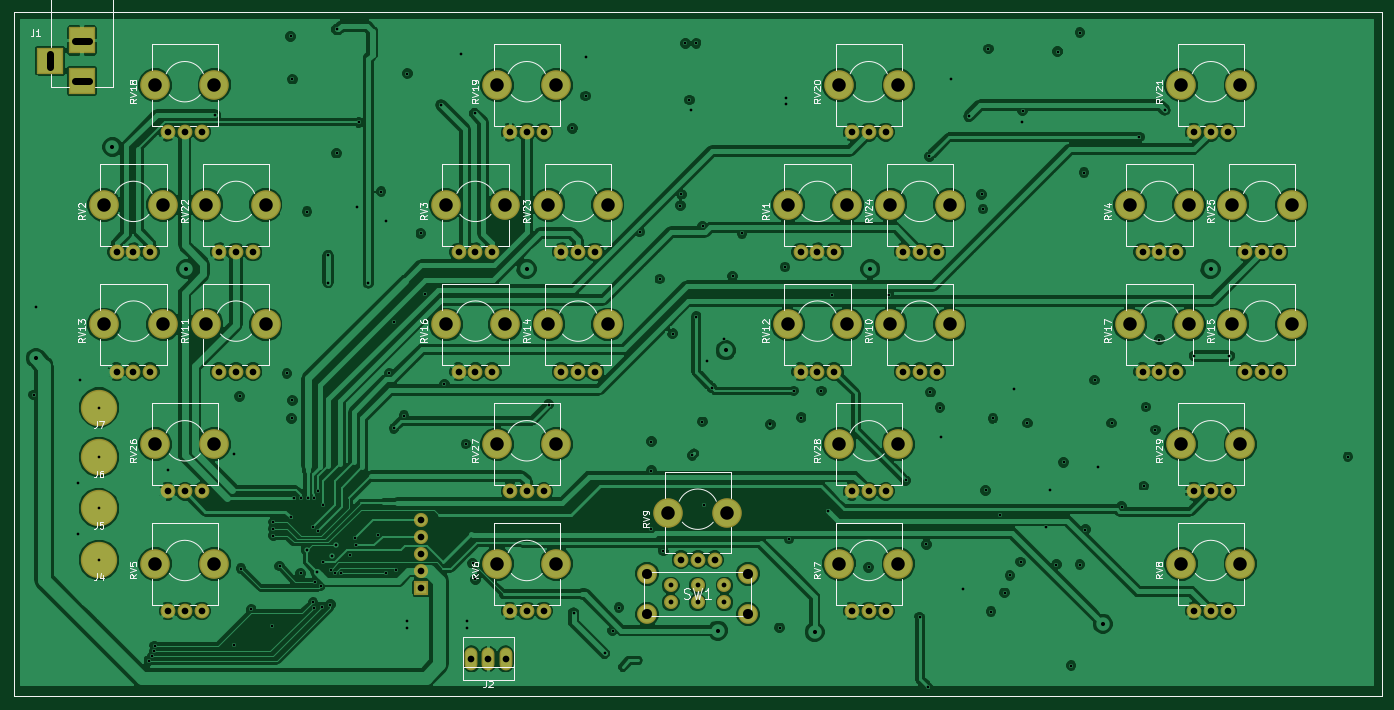
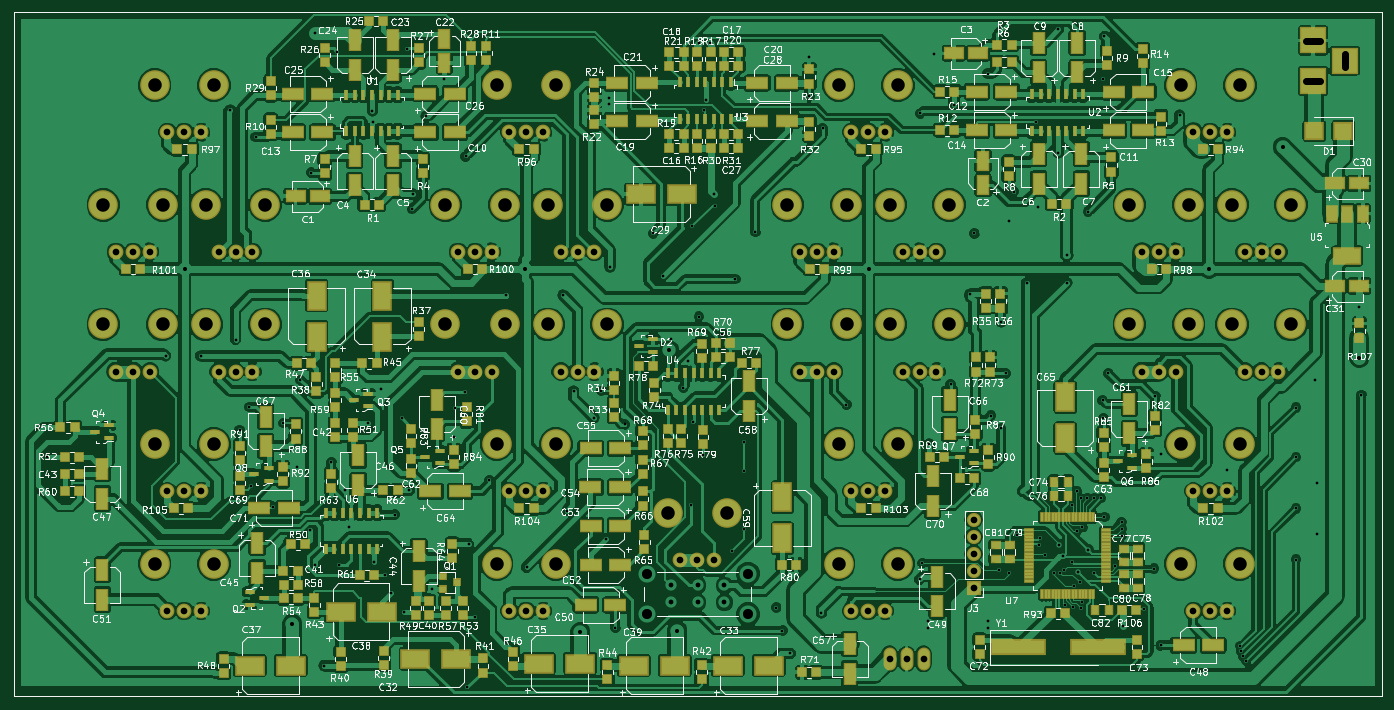
Circuit board: 11 layer files. Board 203.2 x 101.6 mm.
- bottom_copper: synth_psoc-B.Cu.gbr (505784 bytes)
- bottom_mask: synth_psoc-B.Mask.gbr (19087 bytes)
- bottom_silk: synth_psoc-B.SilkS.gbr (257790 bytes)
- outline: synth_psoc-Edge.Cuts.gbr (639 bytes)
- top_copper: synth_psoc-F.Cu.gbr (270585 bytes)
- top_mask: synth_psoc-F.Mask.gbr (5331 bytes)
- top_silk: synth_psoc-F.SilkS.gbr (48366 bytes)
- inner_copper: synth_psoc-In1.Cu.gbr (274801 bytes)
- inner_copper: synth_psoc-In2.Cu.gbr (283300 bytes)
- drill: synth_psoc-NPTH.drl (1070 bytes)
- drill: synth_psoc.drl (4370 bytes)

=== bottom_copper: synth_psoc-B.Cu.gbr (505784 bytes, source omitted) ===
=== bottom_mask: synth_psoc-B.Mask.gbr (19087 bytes, source omitted) ===
=== bottom_silk: synth_psoc-B.SilkS.gbr (257790 bytes, source omitted) ===
=== outline: synth_psoc-Edge.Cuts.gbr ===
%TF.GenerationSoftware,KiCad,Pcbnew,4.0.7*%
%TF.CreationDate,2019-01-17T01:04:15-05:00*%
%TF.ProjectId,synth_psoc,73796E74685F70736F632E6B69636164,rev?*%
%TF.FileFunction,Profile,NP*%
%FSLAX46Y46*%
G04 Gerber Fmt 4.6, Leading zero omitted, Abs format (unit mm)*
G04 Created by KiCad (PCBNEW 4.0.7) date 01/17/19 01:04:15*
%MOMM*%
%LPD*%
G01*
G04 APERTURE LIST*
%ADD10C,0.150000*%
G04 APERTURE END LIST*
D10*
X203200000Y0D02*
X101600000Y0D01*
X203200000Y-101600000D02*
X203200000Y0D01*
X101600000Y-101600000D02*
X203200000Y-101600000D01*
X101600000Y0D02*
X0Y0D01*
X0Y-101600000D02*
X101600000Y-101600000D01*
X0Y0D02*
X0Y-101600000D01*
M02*

=== top_copper: synth_psoc-F.Cu.gbr (270585 bytes, source omitted) ===
=== top_mask: synth_psoc-F.Mask.gbr ===
%TF.GenerationSoftware,KiCad,Pcbnew,4.0.7*%
%TF.CreationDate,2019-01-17T01:04:15-05:00*%
%TF.ProjectId,synth_psoc,73796E74685F70736F632E6B69636164,rev?*%
%TF.FileFunction,Soldermask,Top*%
%FSLAX46Y46*%
G04 Gerber Fmt 4.6, Leading zero omitted, Abs format (unit mm)*
G04 Created by KiCad (PCBNEW 4.0.7) date 01/17/19 01:04:15*
%MOMM*%
%LPD*%
G01*
G04 APERTURE LIST*
%ADD10C,0.150000*%
%ADD11R,3.900000X3.900000*%
%ADD12O,1.910000X3.410000*%
%ADD13R,2.100000X2.100000*%
%ADD14O,2.100000X2.100000*%
%ADD15C,2.200000*%
%ADD16C,4.400000*%
%ADD17C,2.076400*%
%ADD18C,2.940000*%
%ADD19C,5.400000*%
G04 APERTURE END LIST*
D10*
X203200000Y0D02*
X101600000Y0D01*
X203200000Y-101600000D02*
X203200000Y0D01*
X101600000Y-101600000D02*
X203200000Y-101600000D01*
X101600000Y0D02*
X0Y0D01*
X0Y-101600000D02*
X101600000Y-101600000D01*
X0Y0D02*
X0Y-101600000D01*
D11*
X10160000Y-10160000D03*
X10160000Y-4160000D03*
X5460000Y-7160000D03*
D12*
X73080000Y-96000000D03*
X70540000Y-96000000D03*
X68000000Y-96000000D03*
D13*
X60579000Y-85471000D03*
D14*
X60579000Y-82931000D03*
X60579000Y-80391000D03*
X60579000Y-77851000D03*
X60579000Y-75311000D03*
D15*
X116920000Y-35560000D03*
X119420000Y-35560000D03*
X121920000Y-35560000D03*
D16*
X115020000Y-28560000D03*
X123820000Y-28560000D03*
D15*
X15320000Y-35560000D03*
X17820000Y-35560000D03*
X20320000Y-35560000D03*
D16*
X13420000Y-28560000D03*
X22220000Y-28560000D03*
D15*
X66120000Y-35560000D03*
X68620000Y-35560000D03*
X71120000Y-35560000D03*
D16*
X64220000Y-28560000D03*
X73020000Y-28560000D03*
D15*
X167720000Y-35560000D03*
X170220000Y-35560000D03*
X172720000Y-35560000D03*
D16*
X165820000Y-28560000D03*
X174620000Y-28560000D03*
D15*
X22940000Y-88900000D03*
X25440000Y-88900000D03*
X27940000Y-88900000D03*
D16*
X21040000Y-81900000D03*
X29840000Y-81900000D03*
D15*
X73740000Y-88900000D03*
X76240000Y-88900000D03*
X78740000Y-88900000D03*
D16*
X71840000Y-81900000D03*
X80640000Y-81900000D03*
D15*
X124540000Y-88900000D03*
X127040000Y-88900000D03*
X129540000Y-88900000D03*
D16*
X122640000Y-81900000D03*
X131440000Y-81900000D03*
D15*
X175340000Y-88900000D03*
X177840000Y-88900000D03*
X180340000Y-88900000D03*
D16*
X173440000Y-81900000D03*
X182240000Y-81900000D03*
D15*
X99140000Y-81280000D03*
X101640000Y-81280000D03*
X104140000Y-81280000D03*
D16*
X97240000Y-74280000D03*
X106040000Y-74280000D03*
D15*
X132160000Y-53340000D03*
X134660000Y-53340000D03*
X137160000Y-53340000D03*
D16*
X130260000Y-46340000D03*
X139060000Y-46340000D03*
D15*
X30560000Y-53340000D03*
X33060000Y-53340000D03*
X35560000Y-53340000D03*
D16*
X28660000Y-46340000D03*
X37460000Y-46340000D03*
D15*
X116920000Y-53340000D03*
X119420000Y-53340000D03*
X121920000Y-53340000D03*
D16*
X115020000Y-46340000D03*
X123820000Y-46340000D03*
D15*
X15320000Y-53340000D03*
X17820000Y-53340000D03*
X20320000Y-53340000D03*
D16*
X13420000Y-46340000D03*
X22220000Y-46340000D03*
D15*
X81360000Y-53340000D03*
X83860000Y-53340000D03*
X86360000Y-53340000D03*
D16*
X79460000Y-46340000D03*
X88260000Y-46340000D03*
D15*
X182960000Y-53340000D03*
X185460000Y-53340000D03*
X187960000Y-53340000D03*
D16*
X181060000Y-46340000D03*
X189860000Y-46340000D03*
D15*
X66120000Y-53340000D03*
X68620000Y-53340000D03*
X71120000Y-53340000D03*
D16*
X64220000Y-46340000D03*
X73020000Y-46340000D03*
D15*
X167720000Y-53340000D03*
X170220000Y-53340000D03*
X172720000Y-53340000D03*
D16*
X165820000Y-46340000D03*
X174620000Y-46340000D03*
D15*
X22940000Y-17780000D03*
X25440000Y-17780000D03*
X27940000Y-17780000D03*
D16*
X21040000Y-10780000D03*
X29840000Y-10780000D03*
D15*
X73740000Y-17780000D03*
X76240000Y-17780000D03*
X78740000Y-17780000D03*
D16*
X71840000Y-10780000D03*
X80640000Y-10780000D03*
D15*
X124540000Y-17780000D03*
X127040000Y-17780000D03*
X129540000Y-17780000D03*
D16*
X122640000Y-10780000D03*
X131440000Y-10780000D03*
D15*
X175340000Y-17780000D03*
X177840000Y-17780000D03*
X180340000Y-17780000D03*
D16*
X173440000Y-10780000D03*
X182240000Y-10780000D03*
D15*
X30560000Y-35560000D03*
X33060000Y-35560000D03*
X35560000Y-35560000D03*
D16*
X28660000Y-28560000D03*
X37460000Y-28560000D03*
D15*
X81360000Y-35560000D03*
X83860000Y-35560000D03*
X86360000Y-35560000D03*
D16*
X79460000Y-28560000D03*
X88260000Y-28560000D03*
D15*
X132160000Y-35560000D03*
X134660000Y-35560000D03*
X137160000Y-35560000D03*
D16*
X130260000Y-28560000D03*
X139060000Y-28560000D03*
D15*
X182960000Y-35560000D03*
X185460000Y-35560000D03*
X187960000Y-35560000D03*
D16*
X181060000Y-28560000D03*
X189860000Y-28560000D03*
D15*
X22940000Y-71120000D03*
X25440000Y-71120000D03*
X27940000Y-71120000D03*
D16*
X21040000Y-64120000D03*
X29840000Y-64120000D03*
D15*
X73740000Y-71120000D03*
X76240000Y-71120000D03*
X78740000Y-71120000D03*
D16*
X71840000Y-64120000D03*
X80640000Y-64120000D03*
D15*
X124540000Y-71120000D03*
X127040000Y-71120000D03*
X129540000Y-71120000D03*
D16*
X122640000Y-64120000D03*
X131440000Y-64120000D03*
D15*
X175340000Y-71120000D03*
X177840000Y-71120000D03*
X180340000Y-71120000D03*
D16*
X173440000Y-64120000D03*
X182240000Y-64120000D03*
D17*
X97602040Y-85110320D03*
X101600000Y-85110320D03*
X105597960Y-85110320D03*
X97602040Y-87609680D03*
X101600000Y-87609680D03*
X105597960Y-87609680D03*
D18*
X94101920Y-83360260D03*
X94101920Y-89359740D03*
X109098080Y-83360260D03*
X109098080Y-89359740D03*
D19*
X12700000Y-81280000D03*
X12700000Y-73660000D03*
X12700000Y-66040000D03*
X12700000Y-58674000D03*
M02*

=== top_silk: synth_psoc-F.SilkS.gbr (48366 bytes, source omitted) ===
=== inner_copper: synth_psoc-In1.Cu.gbr (274801 bytes, source omitted) ===
=== inner_copper: synth_psoc-In2.Cu.gbr (283300 bytes, source omitted) ===
=== drill: synth_psoc-NPTH.drl ===
M48
;DRILL file {KiCad 4.0.7} date 01/17/19 01:04:38
;FORMAT={-:-/ absolute / inch / decimal}
FMAT,2
INCH,TZ
T1C0.079
%
G90
G05
M72
T1
X0.5283Y-1.1244
X0.5283Y-1.8244
X0.8283Y-0.4244
X0.8283Y-2.5244
X0.8283Y-3.2244
X0.8748Y-1.1244
X0.8748Y-1.8244
X1.1283Y-1.1244
X1.1283Y-1.8244
X1.1748Y-0.4244
X1.1748Y-2.5244
X1.1748Y-3.2244
X1.4748Y-1.1244
X1.4748Y-1.8244
X2.5283Y-1.1244
X2.5283Y-1.8244
X2.8283Y-0.4244
X2.8283Y-2.5244
X2.8283Y-3.2244
X2.8748Y-1.1244
X2.8748Y-1.8244
X3.1283Y-1.1244
X3.1283Y-1.8244
X3.1748Y-0.4244
X3.1748Y-2.5244
X3.1748Y-3.2244
X3.4748Y-1.1244
X3.4748Y-1.8244
X3.8283Y-2.9244
X4.1748Y-2.9244
X4.5283Y-1.1244
X4.5283Y-1.8244
X4.8283Y-0.4244
X4.8283Y-2.5244
X4.8283Y-3.2244
X4.8748Y-1.1244
X4.8748Y-1.8244
X5.1283Y-1.1244
X5.1283Y-1.8244
X5.1748Y-0.4244
X5.1748Y-2.5244
X5.1748Y-3.2244
X5.4748Y-1.1244
X5.4748Y-1.8244
X6.5283Y-1.1244
X6.5283Y-1.8244
X6.8283Y-0.4244
X6.8283Y-2.5244
X6.8283Y-3.2244
X6.8748Y-1.1244
X6.8748Y-1.8244
X7.1283Y-1.1244
X7.1283Y-1.8244
X7.1748Y-0.4244
X7.1748Y-2.5244
X7.1748Y-3.2244
X7.4748Y-1.1244
X7.4748Y-1.8244
T0
M30

=== drill: synth_psoc.drl ===
M48
;DRILL file {KiCad 4.0.7} date 01/17/19 01:04:38
;FORMAT={-:-/ absolute / inch / decimal}
FMAT,2
INCH,TZ
T1C0.016
T2C0.024
T3C0.028
T4C0.039
T5C0.059
%
G90
G05
M72
T1
X0.1181Y-2.2362
X0.13Y-1.72
X0.38Y-2.75
X0.38Y-3.05
X0.39Y-2.15
X0.5Y-2.311
X0.5Y-2.6
X0.5Y-2.9
X0.5Y-3.2
X0.7913Y-3.7913
X0.8093Y-3.7655
X0.8217Y-3.7365
X0.8247Y-3.7047
X0.9055Y-2.6772
X1.1811Y-0.6004
X1.2913Y-2.5827
X1.2913Y-3.7008
X1.3228Y-2.2441
X1.3307Y-3.252
X1.39Y-3.49
X1.5118Y-3.5906
X1.52Y-2.98
X1.52Y-3.02
X1.52Y-3.06
X1.5561Y-3.2378
X1.5984Y-2.1102
X1.62Y-0.14
X1.62Y-2.95
X1.626Y-2.374
X1.6299Y-2.2677
X1.63Y-0.39
X1.64Y-2.84
X1.68Y-2.84
X1.68Y-3.28
X1.715Y-3.145
X1.7165Y-1.1654
X1.72Y-2.84
X1.75Y-3.01
X1.752Y-3.4488
X1.7564Y-3.48
X1.76Y-2.84
X1.7638Y-3.3307
X1.775Y-3.2715
X1.78Y-2.8
X1.78Y-3.03
X1.7958Y-3.3514
X1.8065Y-3.4762
X1.81Y-2.88
X1.811Y-3.2126
X1.84Y-1.42
X1.84Y-1.58
X1.8527Y-3.4631
X1.8557Y-3.2581
X1.861Y-3.1801
X1.8819Y-3.2756
X1.885Y-3.115
X1.8898Y-0.0984
X1.8898Y-0.8228
X1.9173Y-3.2795
X1.9685Y-3.1732
X1.995Y-3.075
X2.005Y-3.115
X2.01Y-1.14
X2.0177Y-0.6417
X2.0748Y-1.581
X2.1339Y-3.0551
X2.1496Y-1.0472
X2.18Y-1.22
X2.1811Y-3.2756
X2.1969Y-2.1102
X2.2244Y-1.811
X2.2244Y-2.4311
X2.2362Y-3.2598
X2.2835Y-2.3583
X2.3Y-3.56
X2.3Y-3.6
X2.3024Y-0.3575
X2.3819Y-1.2913
X2.4055Y-1.6457
X2.5Y-0.5413
X2.5197Y-2.1732
X2.6142Y-0.2441
X2.6457Y-2.5236
X2.65Y-3.56
X2.65Y-3.6
X2.685Y-3.2205
X2.6969Y-0.5906
X2.7008Y-3.315
X3.1299Y-2.2933
X3.2677Y-0.6772
X3.2756Y-3.5118
X3.3465Y-0.2598
X3.3465Y-0.4882
X3.4567Y-3.748
X3.5039Y-3.6142
X3.54Y-3.48
X3.6614Y-1.2835
X3.73Y-2.51
X3.73Y-2.68
X3.73Y-3.02
X3.7795Y-1.5591
X3.8Y-3.15
X3.8543Y-1.878
X3.9Y-1.13
X3.9055Y-1.063
X3.9291Y-0.1811
X3.9528Y-0.5118
X3.96Y-0.57
X3.9685Y-2.5906
X3.9921Y-0.1811
X3.9921Y-1.7795
X4.0276Y-2.3937
X4.03Y-1.25
X4.0394Y-2.8819
X4.0551Y-2.0374
X4.083Y-2.1932
X4.1535Y-1.9094
X4.2047Y-1.5433
X4.2598Y-1.2913
X4.4252Y-2.4094
X4.4803Y-3.5984
X4.5118Y-1.4882
X4.5197Y-0.5354
X4.52Y-0.5
X4.5354Y-3.0787
X4.563Y-2.2126
X4.6063Y-2.3701
X4.7244Y-2.2126
X4.7638Y-2.9134
X4.7874Y-1.6535
X5.Y-3.2441
X5.1181Y-1.6535
X5.2165Y-2.7362
X5.2992Y-3.5354
X5.3386Y-3.1102
X5.3465Y-3.9449
X5.3566Y-0.8417
X5.3622Y-2.2205
X5.4173Y-2.311
X5.4252Y-2.4803
X5.48Y-0.39
X5.55Y-3.37
X5.587Y-0.6067
X5.6614Y-1.063
X5.6693Y-1.1496
X5.685Y-2.7953
X5.7008Y-0.2126
X5.7165Y-3.5039
X5.7283Y-2.374
X5.7717Y-2.937
X5.7953Y-3.3937
X5.8268Y-3.2913
X5.8504Y-2.2047
X5.8898Y-3.2126
X5.9Y-0.64
X5.9016Y-0.5748
X5.9291Y-2.4016
X6.04Y-3.01
X6.06Y-2.79
X6.0984Y-3.2283
X6.1065Y-0.2283
X6.1417Y-2.6299
X6.185Y-3.8189
X6.2362Y-0.1181
X6.2362Y-3.2283
X6.2598Y-0.937
X6.2677Y-3.0236
X6.3228Y-2.1496
X6.34Y-2.66
X6.4213Y-2.4016
X6.48Y-2.89
X6.5846Y-0.7283
X6.61Y-2.77
X6.622Y-2.3071
X6.6772Y-2.4409
X6.7008Y-1.9134
X6.7323Y-0.5709
X6.9055Y-2.0079
X7.1102Y-2.0079
X7.8031Y-2.5984
T2
X0.13Y-2.02
X0.5787Y-0.7874
X1.01Y-1.5
X3.Y-1.5
X4.1181Y-3.6142
X4.1654Y-1.9764
X4.685Y-3.622
X5.01Y-1.5
X6.3701Y-3.5748
X7.Y-1.5
T3
X3.8426Y-3.3508
X3.8426Y-3.4492
X4.Y-3.3508
X4.Y-3.4492
X4.1574Y-3.3508
X4.1574Y-3.4492
T4
X0.6031Y-1.4
X0.6031Y-2.1
X0.7016Y-1.4
X0.7016Y-2.1
X0.8Y-1.4
X0.8Y-2.1
X0.9031Y-0.7
X0.9031Y-2.8
X0.9031Y-3.5
X1.0016Y-0.7
X1.0016Y-2.8
X1.0016Y-3.5
X1.1Y-0.7
X1.1Y-2.8
X1.1Y-3.5
X1.2031Y-1.4
X1.2031Y-2.1
X1.3016Y-1.4
X1.3016Y-2.1
X1.4Y-1.4
X1.4Y-2.1
X2.385Y-2.965
X2.385Y-3.065
X2.385Y-3.165
X2.385Y-3.265
X2.385Y-3.365
X2.6031Y-1.4
X2.6031Y-2.1
X2.6772Y-3.7795
X2.7016Y-1.4
X2.7016Y-2.1
X2.7772Y-3.7795
X2.8Y-1.4
X2.8Y-2.1
X2.8772Y-3.7795
X2.9031Y-0.7
X2.9031Y-2.8
X2.9031Y-3.5
X3.0016Y-0.7
X3.0016Y-2.8
X3.0016Y-3.5
X3.1Y-0.7
X3.1Y-2.8
X3.1Y-3.5
X3.2031Y-1.4
X3.2031Y-2.1
X3.3016Y-1.4
X3.3016Y-2.1
X3.4Y-1.4
X3.4Y-2.1
X3.9031Y-3.2
X4.0016Y-3.2
X4.1Y-3.2
X4.6031Y-1.4
X4.6031Y-2.1
X4.7016Y-1.4
X4.7016Y-2.1
X4.8Y-1.4
X4.8Y-2.1
X4.9031Y-0.7
X4.9031Y-2.8
X4.9031Y-3.5
X5.0016Y-0.7
X5.0016Y-2.8
X5.0016Y-3.5
X5.1Y-0.7
X5.1Y-2.8
X5.1Y-3.5
X5.2031Y-1.4
X5.2031Y-2.1
X5.3016Y-1.4
X5.3016Y-2.1
X5.4Y-1.4
X5.4Y-2.1
X6.6031Y-1.4
X6.6031Y-2.1
X6.7016Y-1.4
X6.7016Y-2.1
X6.8Y-1.4
X6.8Y-2.1
X6.9031Y-0.7
X6.9031Y-2.8
X6.9031Y-3.5
X7.0016Y-0.7
X7.0016Y-2.8
X7.0016Y-3.5
X7.1Y-0.7
X7.1Y-2.8
X7.1Y-3.5
X7.2031Y-1.4
X7.2031Y-2.1
X7.3016Y-1.4
X7.3016Y-2.1
X7.4Y-1.4
X7.4Y-2.1
T5
X3.7048Y-3.2819
X3.7048Y-3.5181
X4.2952Y-3.2819
X4.2952Y-3.5181
T4
X0.215Y-0.2425G85X0.215Y-0.3213
G05
X0.4394Y-0.1638G85X0.3606Y-0.1638
G05
X0.4394Y-0.4G85X0.3606Y-0.4
G05
T0
M30

